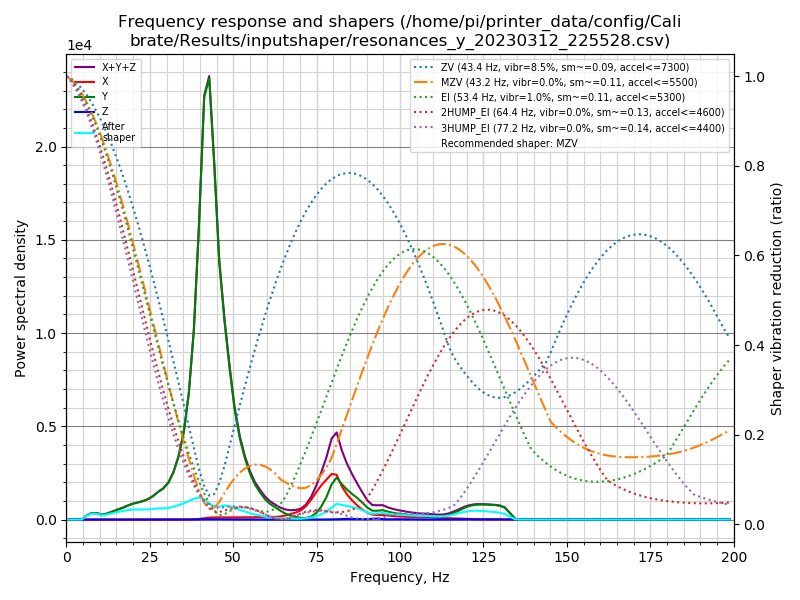

The file beside this chart, header and first rows:
freq, psd_x, psd_y, psd_z, psd_xyz
0.0, 2.492e+01, 3.225e+02, 3.663e+00, 3.511e+02
1.5, 2.807e+01, 1.874e+02, 1.775e+01, 2.332e+02
3.1, 1.836e+01, 2.049e+01, 2.012e+01, 5.897e+01
4.6, 1.943e+01, 3.352e+02, 1.968e+01, 3.743e+02
6.1, 1.868e+01, 1.386e+03, 1.928e+01, 1.424e+03
7.6, 1.773e+01, 2.636e+03, 2.620e+01, 2.680e+03
9.2, 2.210e+01, 3.119e+03, 2.851e+01, 3.170e+03
10.7, 2.593e+01, 2.695e+03, 1.976e+01, 2.741e+03
12.2, 2.856e+01, 3.925e+03, 2.005e+01, 3.974e+03
13.8, 3.019e+01, 5.893e+03, 2.271e+01, 5.946e+03
15.3, 4.783e+01, 8.150e+03, 3.264e+01, 8.230e+03
16.8, 5.348e+01, 1.056e+04, 3.739e+01, 1.065e+04
18.3, 4.551e+01, 1.362e+04, 5.073e+01, 1.372e+04
19.9, 6.312e+01, 1.697e+04, 4.349e+01, 1.707e+04
21.4, 4.682e+01, 1.967e+04, 2.420e+01, 1.974e+04
22.9, 2.298e+01, 2.274e+04, 2.236e+01, 2.278e+04
24.5, 2.639e+01, 2.698e+04, 2.841e+01, 2.703e+04
26.0, 4.303e+01, 3.292e+04, 3.926e+01, 3.300e+04
27.5, 5.990e+01, 4.099e+04, 5.262e+01, 4.110e+04
29.0, 6.488e+01, 4.839e+04, 7.025e+01, 4.852e+04
30.6, 5.553e+01, 6.107e+04, 6.661e+01, 6.119e+04
32.1, 6.686e+01, 8.195e+04, 5.534e+01, 8.207e+04
33.6, 8.561e+01, 1.139e+05, 6.846e+01, 1.141e+05
35.2, 9.252e+01, 1.663e+05, 1.073e+02, 1.665e+05
36.7, 1.568e+02, 2.499e+05, 2.268e+02, 2.502e+05
38.2, 4.323e+02, 3.896e+05, 4.290e+02, 3.904e+05
39.7, 1.230e+03, 6.218e+05, 4.334e+02, 6.234e+05
41.3, 2.907e+03, 9.376e+05, 5.175e+02, 9.410e+05
42.8, 4.465e+03, 1.015e+06, 7.930e+02, 1.020e+06
44.3, 5.182e+03, 8.454e+05, 7.751e+02, 8.514e+05
45.8, 5.362e+03, 6.335e+05, 6.326e+02, 6.395e+05
47.4, 5.788e+03, 5.036e+05, 5.949e+02, 5.099e+05
48.9, 6.016e+03, 3.978e+05, 4.834e+02, 4.043e+05
50.4, 5.931e+03, 2.983e+05, 3.854e+02, 3.046e+05
52.0, 5.988e+03, 2.253e+05, 2.865e+02, 2.316e+05
53.5, 6.287e+03, 1.757e+05, 2.185e+02, 1.822e+05
55.0, 6.630e+03, 1.364e+05, 1.676e+02, 1.432e+05
56.5, 7.166e+03, 1.063e+05, 1.218e+02, 1.136e+05
58.1, 7.962e+03, 8.349e+04, 9.364e+01, 9.155e+04
59.6, 8.593e+03, 6.422e+04, 6.616e+01, 7.287e+04
61.1, 8.745e+03, 5.051e+04, 4.985e+01, 5.930e+04
62.7, 8.924e+03, 4.041e+04, 5.181e+01, 4.939e+04
64.2, 1.066e+04, 3.005e+04, 7.604e+01, 4.079e+04
65.7, 1.466e+04, 2.060e+04, 1.208e+02, 3.538e+04
67.2, 1.987e+04, 1.376e+04, 1.665e+02, 3.380e+04
68.8, 2.619e+04, 9.153e+03, 1.741e+02, 3.551e+04
70.3, 3.491e+04, 6.227e+03, 1.156e+02, 4.125e+04
71.8, 5.179e+04, 5.914e+03, 7.079e+01, 5.778e+04
73.4, 7.893e+04, 1.172e+04, 7.602e+01, 9.072e+04
74.9, 1.104e+05, 2.665e+04, 1.010e+02, 1.371e+05
76.4, 1.406e+05, 5.327e+04, 1.059e+02, 1.940e+05
77.9, 1.659e+05, 9.299e+04, 2.884e+02, 2.592e+05
79.5, 1.945e+05, 1.506e+05, 8.244e+02, 3.459e+05
81.0, 1.947e+05, 1.828e+05, 1.253e+03, 3.788e+05
82.5, 1.481e+05, 1.576e+05, 2.237e+03, 3.080e+05
84.1, 1.134e+05, 1.353e+05, 2.871e+03, 2.516e+05
85.6, 8.863e+04, 1.181e+05, 2.656e+03, 2.093e+05
87.1, 6.640e+04, 1.015e+05, 2.201e+03, 1.701e+05
88.6, 4.834e+04, 8.187e+04, 1.767e+03, 1.320e+05
90.2, 3.310e+04, 5.778e+04, 1.869e+03, 9.274e+04
... 71 more rows
